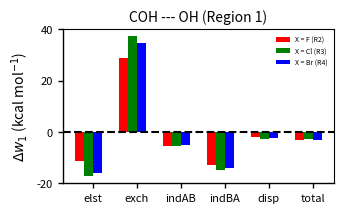

The matplotlib source for this figure:
import numpy as np
from pylab import *
import matplotlib
import matplotlib.pyplot as plt

#######################
fontsize = 5.0 
ticklabel_size = 8.0
linewidth = 1.0
axiswidth = 1.0
########################

N = 6
elst = (-71.43, -82.84, -88.59, -87.58)
exch = (138.64, 167.27, 176.17, 173.29)
indAB = (-16.97, -22.61, -22.60, -22.02)
indBA = (-30.00, -43.05, -44.84, -44.04)
disp = (-11.76, -13.59, -14.38, -14.23)
total = (8.48, 5.18, 5.75, 5.42)

F = (-11.41, 28.63, -5.64, -13.05, -1.83, -3.3)
Cl = (-17.16, 37.53, -5.63, -14.84, -2.62, -2.73)
Br = (-16.15, 34.65, -5.05, -14.04, -2.47, -3.06)

men_means = (20, 35, 30, 35, 27)
women_means = (25, 32, 34, 20, 25)

ind = np.arange(N) 
width = 0.2       
plt.bar(ind, F, width, label='X = F (R2)', color="red")
plt.bar(ind + width, Cl, width,
    label='X = Cl (R3)', color="green")
plt.bar(ind + 2.0*width, Br, width,
    label='X = Br (R4)', color="blue")


plt.axhline(y=0,color='black',linestyle="--",linewidth=1.5)

plt.ylabel('$\\Delta w_1$ (kcal mol$^{-1}$)', fontsize=10)
plt.title('COH --- OH (Region 1)', fontsize=10)

plt.xticks(ind + 3.0*width / 2, ('elst', 'exch', 'indAB', 'indBA', 'disp', 'total'))
plt.legend(loc='best')
plt.ylim([-20,40])
rc('axes', linewidth=axiswidth)
ax = gca()
for tick in ax.xaxis.get_major_ticks():
    tick.label1.set_fontsize(ticklabel_size)
    #tick.label1.set_fontweight('bold')
for tick in ax.yaxis.get_major_ticks():
    tick.label1.set_fontsize(ticklabel_size)
    #tick.label1.set_fontweight('bold')
for axis in ['bottom','left']:
    ax.spines[axis].set_linewidth(axiswidth)
ax.xaxis.set_tick_params(width=axiswidth)
ax.yaxis.set_tick_params(width=axiswidth)
plt.legend()
plt.legend(frameon=False, fontsize=fontsize)
fig = matplotlib.pyplot.gcf()
fig.set_size_inches(3.5, 2.0)
plt.savefig("bar_plot.pdf")
